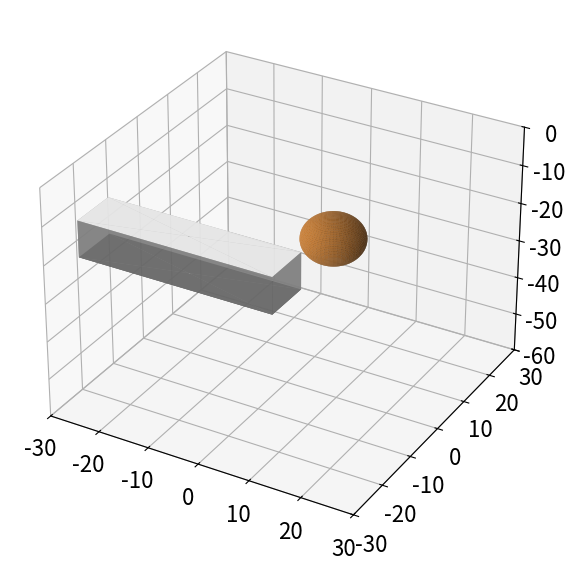

Generate this figure with matplotlib:
import matplotlib.pyplot as plt
import numpy as np
from math import *

'''
def explode(data):
    size = np.array(data.shape)*2
    data_e = np.zeros(size - 1, dtype=data.dtype)
    data_e[::2, ::2, ::2] = data
    return data_e

# build up the numpy logo
n_voxels = np.zeros((4, 3, 4), dtype=bool)
n_voxels[0, 0, :] = True
n_voxels[-1, 0, :] = True
n_voxels[1, 0, 2] = True
n_voxels[2, 0, 1] = True
facecolors = np.where(n_voxels, '#FFD65DC0', '#7A88CCC0')
edgecolors = np.where(n_voxels, '#BFAB6E', '#7D84A6')
filled = np.ones(n_voxels.shape)




# upscale the above voxel image, leaving gaps
filled_2 = explode(filled)
fcolors_2 = explode(facecolors)
ecolors_2 = explode(edgecolors)

print(filled_2)


# Shrink the gaps
x, y, z = np.indices(np.array(filled_2.shape) + 1).astype(float) // 2
x[0::2, :, :] += 0.05
y[:, 0::2, :] += 0.05
z[:, :, 0::2] += 0.05
x[1::2, :, :] += 0.95
y[:, 1::2, :] += 0.95
z[:, :, 1::2] += 0.95

ax = plt.figure().add_subplot(projection='3d')
ax.voxels(x, y, z, filled_2, facecolors=fcolors_2, edgecolors=ecolors_2)
#ax.set_aspect('equal')

plt.show()
'''

import numpy as np
import matplotlib.pyplot as plt
from mpl_toolkits.mplot3d import Axes3D

def get_cube(x1=0,y1=0,z1=0,a=1,b=1,c=1):   
    phi = np.arange(1,10,2)*np.pi/4
    Phi, Theta = np.meshgrid(phi, phi)

    x = np.cos(Phi)*np.sin(Theta)
    y = np.sin(Phi)*np.sin(Theta)
    z = np.cos(Theta)/np.sqrt(2)
    return x*a+x1,y*b+y1,z*c+z1

def getcoord2m(R,coordr):
    #np.random.seed(IC)
    theta=90.0/180.0*np.pi
    fai=10/180.0*np.pi
    
    x_tar=R*cos(fai)*cos(theta)+coordr[0]
    y_tar=R*cos(fai)*sin(theta)+coordr[1]
    z_tar=R*sin(fai)+coordr[2]
    
    return [x_tar,y_tar,z_tar]



coordr=[-1,0,-35+2]
R=15
coord_tar=getcoord2m(R,coordr)
print(coord_tar)


plt.rcParams.update({'font.size': 16})
fig = plt.figure(figsize=(8, 7))
ax = fig.add_subplot(111, projection='3d')

x,y,z=-20,0,-33
a,b,c = 40,10,10
x,y,z = get_cube(x,y,z,a,b,c)
#ax.plot_surface(x, y, z,alpha=0.25,color='gray')
ax.plot_surface(x, y, z,alpha=0.5,cmap='gray')

'''
x,y,z=-7.5,0,-17.5
#x,y,z=0,0,0
a,b,c = 10,20,15
x,y,z = get_cube(x,y,z,a,b,c)
ax.plot_surface(x, y, z,color='peru')



x,y,z=17.5,0,0
#x,y,z=0,0,0
a,b,c = 15,20,20
x,y,z = get_cube(x,y,z,a,b,c)
ax.plot_surface(x, y, z,color='peru')



x,y,z=-17.5,15,0
#x,y,z=0,0,0
a,b,c = 15,10,20
x,y,z = get_cube(x,y,z,a,b,c)
ax.plot_surface(x, y, z,color='peru')

'''

u = np.linspace(0, 2 * np.pi, 100)
v = np.linspace(0, np.pi, 100)
x = 6 * np.outer(np.cos(u), np.sin(v))
y = 6 * np.outer(np.sin(u), np.sin(v))
z = 6 * np.outer(np.ones(np.size(u)), np.cos(v))

# Plot the surface
ax.plot_surface(x+coord_tar[0]+2, y+coord_tar[1], z+coord_tar[2],color='peru')

#plt.xlabel('X (m)',fontsize=20)
#plt.ylabel('Y (m)',fontsize=20)
#plt.zlabel('Z (m)',fontsize=20)
#plt.grid(b=None)
ax.set_xlim(-30,30)
ax.set_ylim(-30,30)
ax.set_zlim(-60,0)
#ax.view_init(0,0)
plt.savefig('3d.jpg',dpi=300)
plt.show()
